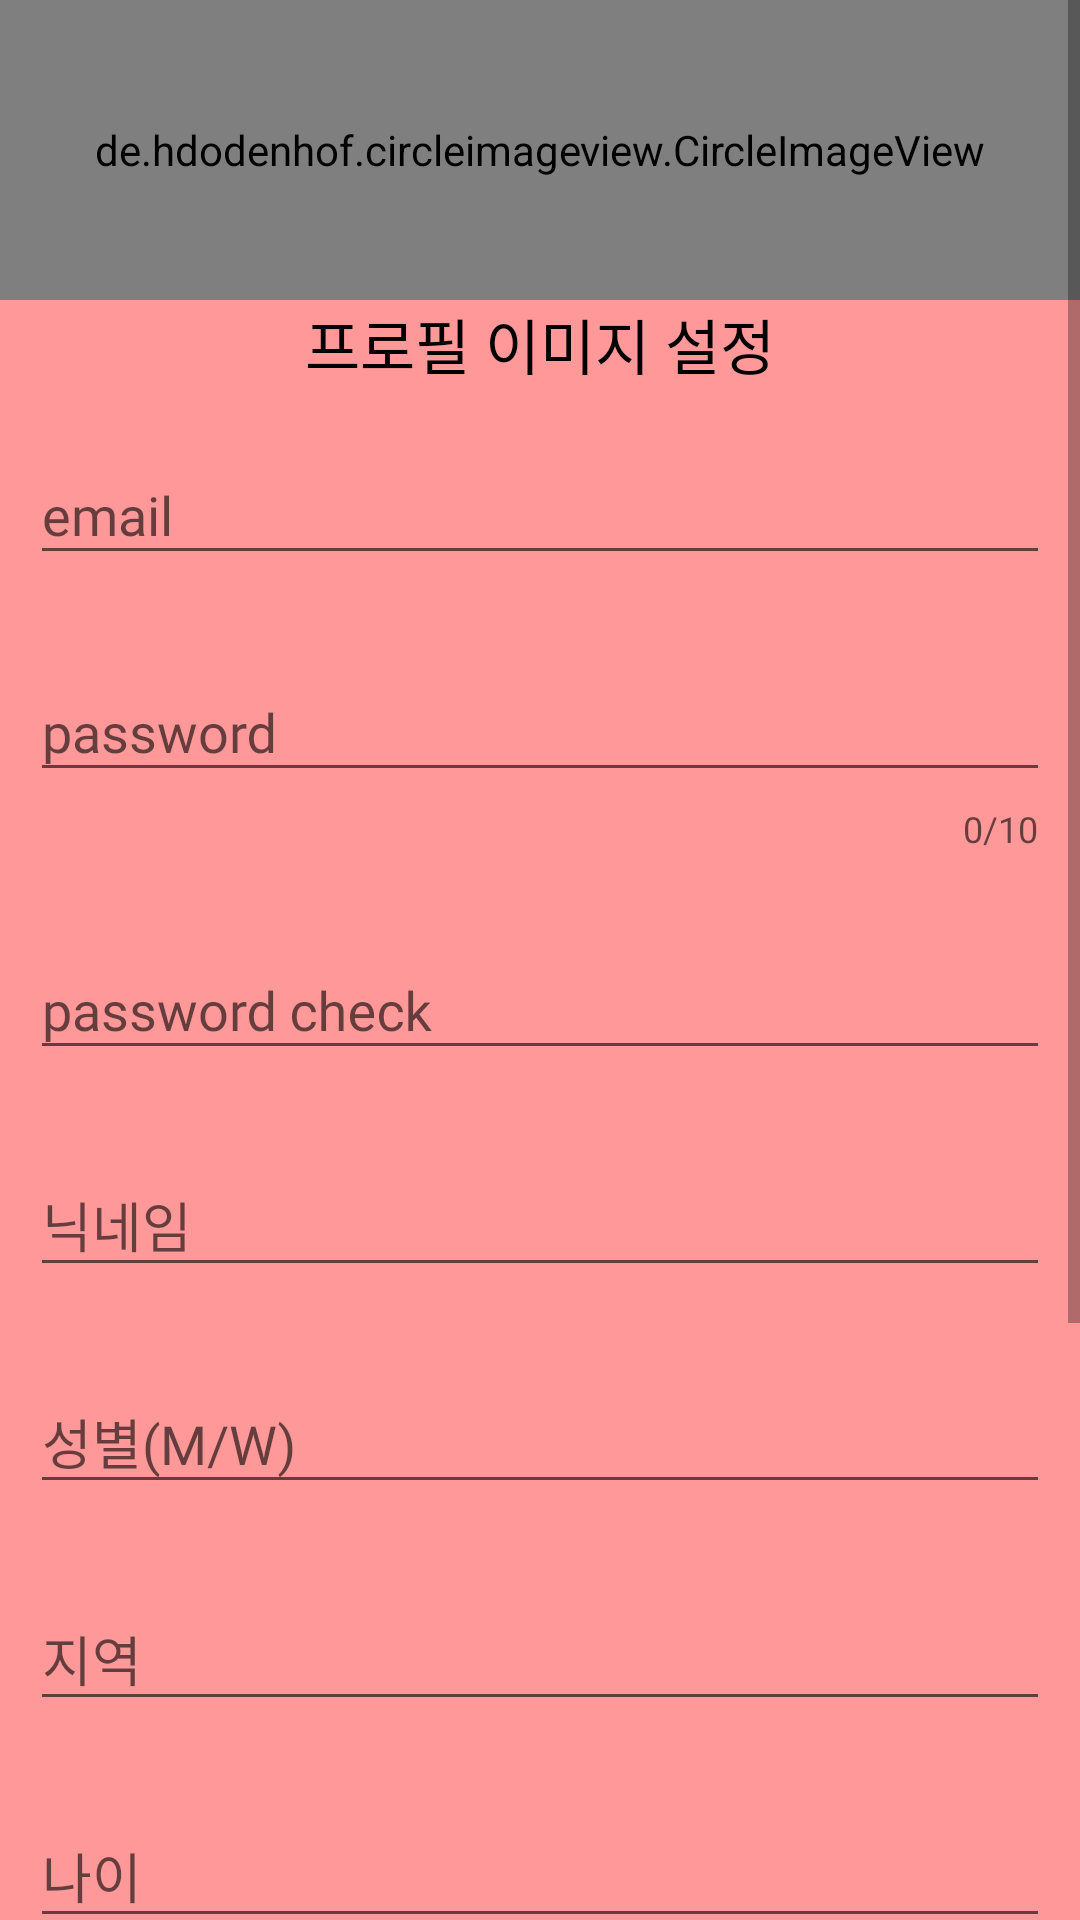

Write the Android layout XML for this screen, with the resource values it uses.
<!-- AndroidManifest.xml: application theme Theme.WinterProject -->
<!-- res/layout/activity_join.xml -->
<?xml version="1.0" encoding="utf-8"?>
<androidx.constraintlayout.widget.ConstraintLayout xmlns:android="http://schemas.android.com/apk/res/android"
    xmlns:app="http://schemas.android.com/apk/res-auto"
    xmlns:tools="http://schemas.android.com/tools"
    android:layout_width="match_parent"
    android:layout_height="match_parent"
  android:background="@color/mainColor"
    tools:context=".auth.JoinActivity">

    <ScrollView
        android:layout_width="match_parent"
        android:layout_height="match_parent">

    <LinearLayout
        android:orientation="vertical"
        android:layout_width="match_parent"
        android:layout_height="match_parent">

        <de.hdodenhof.circleimageview.CircleImageView
            android:id="@+id/imageArea"
            android:layout_width="match_parent"
            android:layout_height="100dp"
            android:layout_gravity="center"
            android:src="@drawable/profile_img"
            app:civ_border_color="@color/black"
            app:civ_border_width="5dp"
            app:civ_border_overlay="true"
            />







        <TextView
            android:layout_width="match_parent"
            android:layout_height="wrap_content"
            android:text="프로필 이미지 설정"
            android:textColor="@color/black"
            android:gravity="center"
            android:textSize="20dp"
            android:fontFamily="@font/font"/>





        <com.google.android.material.textfield.TextInputLayout
            android:layout_width="match_parent"
            android:layout_height="wrap_content"
            android:background="@color/mainColor"
            android:layout_margin="10dp">

            <com.google.android.material.textfield.TextInputEditText
                android:id="@+id/emailArea"
                android:hint="email"
                android:fontFamily="@font/font"
                android:layout_width="match_parent"
                android:layout_height="wrap_content"/>

        </com.google.android.material.textfield.TextInputLayout>

        <com.google.android.material.textfield.TextInputLayout
            android:layout_width="match_parent"
            android:layout_height="wrap_content"
            android:background="@color/mainColor"
            app:counterMaxLength="10"
            app:counterEnabled="true"
            android:layout_margin="10dp">

            <com.google.android.material.textfield.TextInputEditText
                android:id="@+id/pwdArea"
                android:hint="password"
                android:fontFamily="@font/font"
                android:layout_width="match_parent"
                android:layout_height="wrap_content"/>

        </com.google.android.material.textfield.TextInputLayout>

        <com.google.android.material.textfield.TextInputLayout
            android:layout_width="match_parent"
            android:layout_height="wrap_content"
            android:background="@color/mainColor"
            android:layout_margin="10dp">

            <com.google.android.material.textfield.TextInputEditText
                android:hint="password check"
                android:fontFamily="@font/font"
                android:layout_width="match_parent"
                android:layout_height="wrap_content"/>

        </com.google.android.material.textfield.TextInputLayout>

        <com.google.android.material.textfield.TextInputLayout
            android:layout_width="match_parent"
            android:layout_height="wrap_content"
            android:background="@color/mainColor"
            android:layout_margin="10dp">

            <com.google.android.material.textfield.TextInputEditText
                android:id="@+id/nicknameArea"
                android:hint="닉네임"
                android:fontFamily="@font/font"
                android:layout_width="match_parent"
                android:layout_height="wrap_content"/>

        </com.google.android.material.textfield.TextInputLayout>

        <com.google.android.material.textfield.TextInputLayout
            android:layout_width="match_parent"
            android:layout_height="wrap_content"
            android:background="@color/mainColor"
            android:layout_margin="10dp">

            <com.google.android.material.textfield.TextInputEditText
                android:id="@+id/genderArea"
                android:hint="성별(M/W)"
                android:fontFamily="@font/font"
                android:layout_width="match_parent"
                android:layout_height="wrap_content"/>

        </com.google.android.material.textfield.TextInputLayout>

        <com.google.android.material.textfield.TextInputLayout
            android:layout_width="match_parent"
            android:layout_height="wrap_content"
            android:background="@color/mainColor"
            android:layout_margin="10dp">

            <com.google.android.material.textfield.TextInputEditText
                android:id="@+id/cityArea"
                android:hint="지역"
                android:fontFamily="@font/font"
                android:layout_width="match_parent"
                android:layout_height="wrap_content"/>

        </com.google.android.material.textfield.TextInputLayout>

        <com.google.android.material.textfield.TextInputLayout
            android:layout_width="match_parent"
            android:layout_height="wrap_content"
            android:background="@color/mainColor"
            android:layout_margin="10dp">

            <com.google.android.material.textfield.TextInputEditText
                android:id="@+id/ageArea"
                android:hint="나이"
                android:fontFamily="@font/font"
                android:layout_width="match_parent"
                android:layout_height="wrap_content"/>

        </com.google.android.material.textfield.TextInputLayout>

        <com.google.android.material.textfield.TextInputLayout
            android:layout_width="match_parent"
            android:layout_height="wrap_content"
            android:background="@color/mainColor"
            android:layout_margin="10dp">

            <com.google.android.material.textfield.TextInputEditText
                android:id="@+id/jobArea"
                android:hint="직업"
                android:fontFamily="@font/font"
                android:layout_width="match_parent"
                android:layout_height="wrap_content"/>

        </com.google.android.material.textfield.TextInputLayout>

        <com.google.android.material.textfield.TextInputLayout
            android:layout_width="match_parent"
            android:layout_height="wrap_content"
            android:background="@color/mainColor"
            app:counterMaxLength="35"
            app:counterEnabled="true"
            android:layout_margin="10dp">

            <com.google.android.material.textfield.TextInputEditText
                android:id="@+id/introductionArea"
                android:hint="한 줄 소개"
                android:fontFamily="@font/font"
                android:layout_width="match_parent"
                android:layout_height="wrap_content"/>

        </com.google.android.material.textfield.TextInputLayout>

        <Button
            android:id="@+id/joinBtn"
            android:text="회원가입"
            android:fontFamily="@font/font"
            android:layout_margin="30dp"
            android:background="@color/mainColor"
            android:layout_width="match_parent"
            android:layout_height="match_parent"/>

    </LinearLayout>
    </ScrollView>

</androidx.constraintlayout.widget.ConstraintLayout>
<!-- resources referenced by this layout -->
<resources>
  <color name="black">#FF000000</color>
  <color name="mainColor">#FF9999</color>
  <style name="Theme.WinterProject" parent="Theme.AppCompat.Light">
          
          <item name="windowNoTitle">true</item>
          <item name="colorPrimary">@color/purple_500</item>
          <item name="colorPrimaryVariant">@color/mainColor</item>
          <item name="colorOnPrimary">@color/white</item>
          
          <item name="colorSecondary">@color/teal_200</item>
          <item name="colorSecondaryVariant">@color/teal_700</item>
          <item name="colorOnSecondary">@color/black</item>
          
          <item name="android:statusBarColor">?attr/colorPrimaryVariant</item>
          
      </style>
  <color name="purple_500">#FF6200EE</color>
  <color name="white">#FFFFFFFF</color>
  <color name="teal_200">#FF03DAC5</color>
  <color name="teal_700">#FF018786</color>
</resources>
